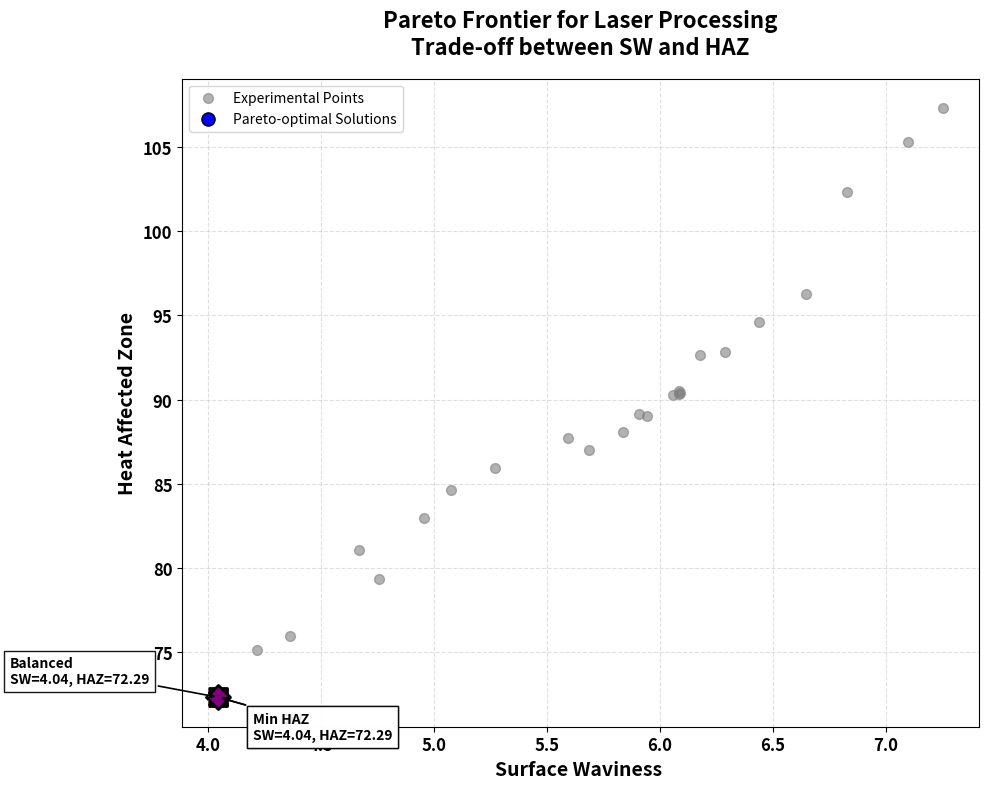

This figure's Python source:
import numpy as np
import pandas as pd
import matplotlib.pyplot as plt
from scipy.spatial import ConvexHull

# ================= Dataset =================
data = {
    "Laser Power": [8.5, 6.5, 10.5, 6.5, 6.5, 8.5, 10.5, 8.5, 6.5, 10.5, 8.5, 10.5,
                    10.5, 6.5, 8.5, 7.5, 10.5, 8.5, 9.5, 6.5, 6.5, 6.5, 10.5, 10.5],
    "Scanning Speed": [280, 360, 200, 360, 200, 280, 200, 320, 360, 360, 280, 200,
                       360, 200, 240, 280, 360, 280, 280, 200, 360, 200, 200, 360],
    "Number of passes": [24, 12, 36, 36, 12, 18, 12, 24, 12, 36, 30, 36,
                          36, 12, 24, 24, 12, 24, 24, 36, 36, 36, 12, 12],
    "Laser Frequency": [48, 18, 18, 58, 58, 38, 18, 38, 58, 58, 38, 58,
                        18, 18, 38, 38, 18, 28, 38, 58, 18, 18, 58, 58],
    "Surface Waviness": [6.058, 4.045, 6.831, 5.075, 6.090, 5.837, 6.086, 5.595, 4.216, 5.269, 6.179, 7.253, 4.954,
                         5.688, 6.289, 5.945,
                         4.361, 5.908, 6.083, 7.097, 4.757, 6.648, 6.438, 4.668],
    "Material Vaporization Rate": [101.242, 75.847, 120.486, 79.510, 95.451, 100.088, 115.970, 95.406,
                                   68.498, 83.970, 108.874, 116.749, 91.344, 103.544, 112.447, 101.373,
                                   85.379, 105.910, 106.919, 119.898, 87.092, 115.320, 107.522, 78.744],
    "Heat Affected Zone": [90.275, 72.287, 102.351, 84.596, 90.363, 88.070, 90.342, 87.704,
                           75.089, 85.898, 92.626, 107.341, 82.966, 86.991, 92.841, 88.993,
                           75.926, 89.110, 90.525, 105.305, 79.328, 96.297, 94.604, 81.024]
}

df = pd.DataFrame(data)

# ================= Objectives =================
sw = df['Surface Waviness'].values   # Minimize
haz = df['Heat Affected Zone'].values  # Minimize

# ================= Pareto Identification =================
def identify_pareto(scores):
    is_efficient = np.ones(scores.shape[0], dtype=bool)
    for i, c in enumerate(scores):
        if is_efficient[i]:
            is_efficient[is_efficient] = (
                np.any(scores[is_efficient] < c, axis=1)
            )
            is_efficient[i] = True
    return is_efficient

scores = np.column_stack([sw, haz])  # both minimized
pareto_mask = identify_pareto(scores)
pareto_points = np.column_stack([sw[pareto_mask], haz[pareto_mask]])
pareto_points = pareto_points[pareto_points[:, 0].argsort()]

# ================= Key Solutions =================
best_sw_idx = np.argmin(sw)
best_haz_idx = np.argmin(haz)
balanced_idx = np.argmin(
    np.sqrt((sw - sw.min())**2 + (haz - haz.min())**2)
)

# ================= Plot =================
plt.figure(figsize=(10, 8))

plt.scatter(sw, haz, color='gray', alpha=0.6, s=50, label='Experimental Points')

plt.scatter(pareto_points[:, 0], pareto_points[:, 1],
            color='blue', s=90, edgecolors='black',
            label='Pareto-optimal Solutions')

plt.plot(pareto_points[:, 0], pareto_points[:, 1], 'b--', lw=1.8)

key_points = [
    (sw[best_sw_idx], haz[best_sw_idx], "Min SW", 's', 'red'),
    (sw[best_haz_idx], haz[best_haz_idx], "Min HAZ", '^', 'green'),
    (sw[balanced_idx], haz[balanced_idx], "Balanced", 'D', 'purple')
]

for x, y, label, marker, color in key_points:
    plt.scatter(x, y, s=150, marker=marker,
                color=color, edgecolors='black', linewidth=2)

    # Move balanced annotation to avoid overlap
    if label == "Balanced":
        offset = (-150, 10)
    else:
        offset = (25, -30)

    plt.annotate(f"{label}\nSW={x:.2f}, HAZ={y:.2f}",
                 xy=(x, y),
                 xytext=offset,
                 textcoords='offset points',
                 fontsize=10,
                 fontweight='bold',
                 bbox=dict(facecolor='white', alpha=0.9),
                 arrowprops=dict(arrowstyle='->', lw=1.2))

if len(pareto_points) >= 3:
    hull = ConvexHull(pareto_points)
    plt.fill(pareto_points[hull.vertices, 0],
             pareto_points[hull.vertices, 1],
             alpha=0.12, label='Feasible Region')

plt.xlabel('Surface Waviness ', fontsize=14, fontweight='bold')
plt.ylabel('Heat Affected Zone', fontsize=14, fontweight='bold')
plt.title('Pareto Frontier for Laser Processing\nTrade-off between SW and HAZ',
          fontsize=16, fontweight='bold', pad=18)
plt.xticks(fontsize=12, fontweight='bold')
plt.yticks(fontsize=12, fontweight='bold')
plt.grid(True, linestyle='--', alpha=0.4)
plt.legend()
plt.tight_layout()
plt.show()

# ================= Summary Table =================
best_sw = df.iloc[best_sw_idx]
best_haz = df.iloc[best_haz_idx]
balanced = df.iloc[balanced_idx]

summary_table = pd.DataFrame({
    'Parameter': [
        'Laser Power',
        'Scanning Speed',
        'Number of passes',
        'Laser Frequency',
        'Surface Waviness (μm)',
        'Heat Affected Zone (μm)'
    ],
    'Min SW': [
        best_sw['Laser Power'],
        best_sw['Scanning Speed'],
        best_sw['Number of passes'],
        best_sw['Laser Frequency'],
        best_sw['Surface Waviness'],
        best_sw['Heat Affected Zone']
    ],
    'Min HAZ': [
        best_haz['Laser Power'],
        best_haz['Scanning Speed'],
        best_haz['Number of passes'],
        best_haz['Laser Frequency'],
        best_haz['Surface Waviness'],
        best_haz['Heat Affected Zone']
    ],
    'Balanced': [
        balanced['Laser Power'],
        balanced['Scanning Speed'],
        balanced['Number of passes'],
        balanced['Laser Frequency'],
        balanced['Surface Waviness'],
        balanced['Heat Affected Zone']
    ]
})

print("\n=========== Table: Optimal Process Parameters (SW–HAZ) ===========")
print(summary_table.to_string(index=False))
print("=================================================================")
